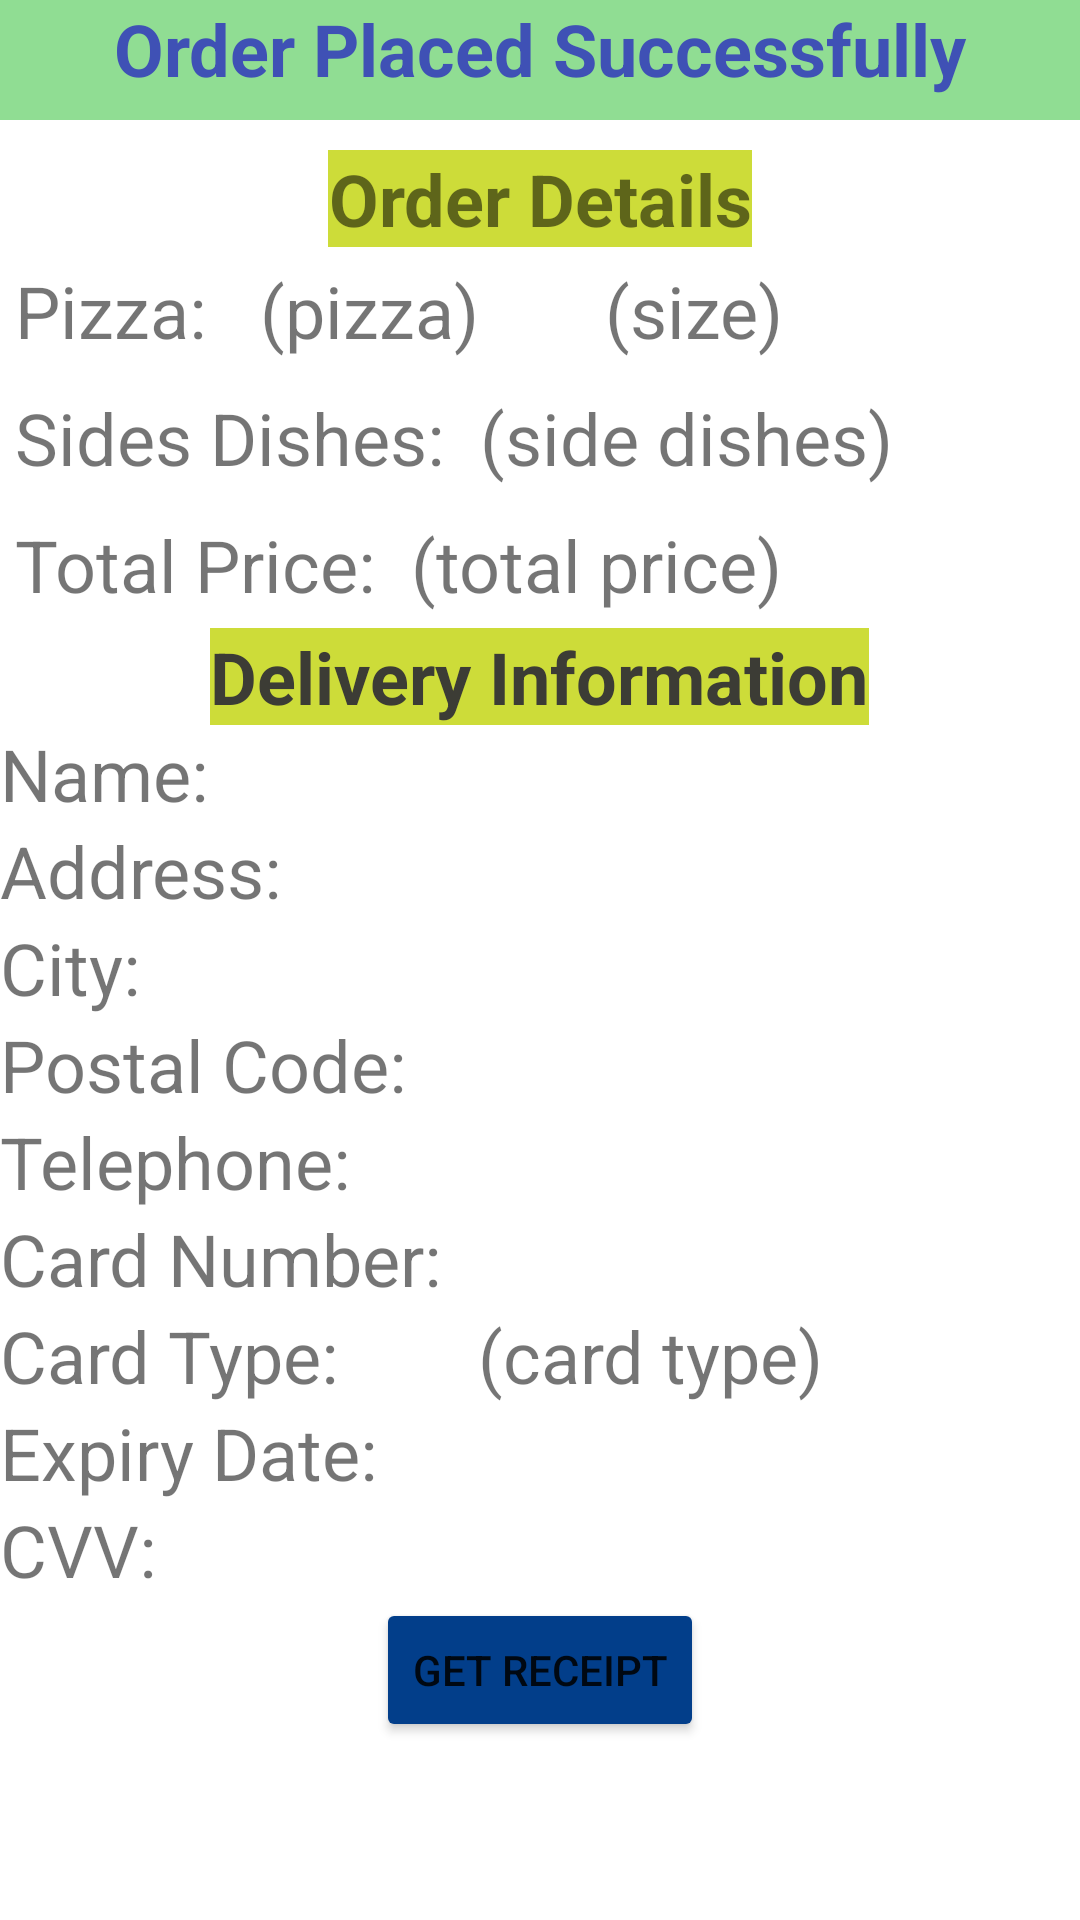

Layout XML and referenced resources for this Android screen:
<!-- AndroidManifest.xml: application theme Theme.711proj -->
<!-- res/layout/activity_view_order.xml -->
<?xml version="1.0" encoding="utf-8"?>
<LinearLayout xmlns:android="http://schemas.android.com/apk/res/android"
    xmlns:app="http://schemas.android.com/apk/res-auto"
    xmlns:tools="http://schemas.android.com/tools"
    android:layout_width="match_parent"
    android:layout_height="match_parent"
    android:backgroundTint="#009688"
    android:orientation="vertical"
    tools:context=".ViewOrderActivity">

    <TextView
        android:id="@+id/textView5"
        android:layout_width="match_parent"
        android:layout_height="wrap_content"
        android:height="40dp"
        android:background="#A4D170"
        android:backgroundTint="#90DD93"
        android:text="Order Placed Successfully"
        android:textAlignment="center"
        android:textAppearance="@style/TextAppearance.AppCompat.Large"
        android:textColor="#3F51B5"
        android:textSize="24sp"
        android:textStyle="bold" />


    <TextView
        android:id="@+id/textView6"
        android:layout_width="wrap_content"
        android:layout_height="wrap_content"
        android:background="#CDDC39"
        android:layout_marginTop="10dp"
        android:text="Order Details"
        android:layout_gravity="center_horizontal"
        android:textAlignment="center"
        android:textSize="24sp"
        android:textStyle="bold" />

    <LinearLayout
        android:layout_width="wrap_content"
        android:layout_height="wrap_content"
        android:padding="@dimen/padding_5"
        android:orientation="horizontal">

        <TextView
            android:id="@+id/textView9"
            android:layout_width="wrap_content"
            android:layout_height="wrap_content"
            android:text="Pizza:   "
            android:textSize="24sp" />

        <TextView
            android:id="@+id/pizzaName"
            android:layout_width="wrap_content"
            android:layout_height="wrap_content"
            android:text="(pizza)       "
            android:textSize="24sp" />

        <TextView
            android:id="@+id/size"
            android:layout_width="wrap_content"
            android:layout_height="wrap_content"
            android:text="(size)       "
            android:textSize="24sp" />
</LinearLayout>

    <LinearLayout
        android:layout_width="wrap_content"
        android:layout_height="wrap_content"
        android:padding="@dimen/padding_5"
        android:orientation="horizontal">

        <TextView
            android:id="@+id/textView"
            android:layout_width="match_parent"
            android:layout_height="wrap_content"
            android:text="Sides Dishes:  "
            android:textSize="24sp" />

        <TextView
            android:id="@+id/sideDishes"
            android:layout_width="match_parent"
            android:layout_height="wrap_content"
            android:text="(side dishes)"
            android:textSize="24sp" />
    </LinearLayout>
    <LinearLayout
        android:layout_width="wrap_content"
        android:layout_height="wrap_content"
        android:padding="@dimen/padding_5"
        android:orientation="horizontal">

        <TextView
            android:id="@+id/textView2"
            android:layout_width="match_parent"
            android:layout_height="wrap_content"
            android:text="Total Price:  "
            android:textSize="24sp" />

        <TextView
            android:id="@+id/total"
            android:layout_width="match_parent"
            android:layout_height="wrap_content"
            android:text="(total price)"
            android:textSize="24sp" />
    </LinearLayout>























    <TextView
        android:id="@+id/textView8"
        android:layout_width="wrap_content"
        android:layout_height="wrap_content"
        android:background="#CDDC39"
        android:backgroundTint="#CDDC39"
        android:text="Delivery Information"
        android:layout_gravity="center_horizontal"
        android:textAlignment="center"
        android:textAllCaps="false"
        android:textColor="#3C3C35"
        android:textSize="24sp"
        android:textStyle="bold" />

    <TableLayout
        android:layout_width="wrap_content"
        android:layout_height="wrap_content">
        <TableRow>
        <TextView
            android:id="@+id/textView4"
            android:layout_width="wrap_content"
            android:layout_height="wrap_content"
            android:text="Name:   "
            android:textSize="24sp" />

        <TextView
            android:id="@+id/name"
            android:layout_width="match_parent"
            android:layout_height="wrap_content"
            android:ems="10"
            android:inputType="textPersonName"
            android:textSize="24sp" />
        </TableRow>








    <TableRow>
        <TextView
            android:id="@+id/textView13"
            android:layout_width="wrap_content"
            android:layout_height="wrap_content"
            android:text="Address:   "
            android:textSize="24sp" />

        <TextView
            android:id="@+id/address"
            android:layout_width="match_parent"
            android:layout_height="wrap_content"
            android:ems="10"
            android:inputType="textPersonName"
            android:textSize="24sp" />

    </TableRow>





    <TableRow>
        <TextView
            android:id="@+id/textView15"
            android:layout_width="match_parent"
            android:layout_height="wrap_content"
            android:text="City:   "
            android:textSize="24sp" />

        <TextView
            android:id="@+id/city"
            android:layout_width="match_parent"
            android:layout_height="wrap_content"
            android:ems="10"
            android:inputType="textPersonName"
            android:textSize="24sp" />

    </TableRow>




    <TableRow>
        <TextView
            android:id="@+id/textView16"
            android:layout_width="match_parent"
            android:layout_height="wrap_content"
            android:text="Postal Code:   "
            android:textSize="24sp" />

        <TextView
            android:id="@+id/postalCode"
            android:layout_width="match_parent"
            android:layout_height="wrap_content"
            android:ems="10"
            android:inputType="textPersonName"
            android:textSize="24sp" />

    </TableRow>




    <TableRow>
        <TextView
            android:id="@+id/textView17"
            android:layout_width="match_parent"
            android:layout_height="wrap_content"
            android:text="Telephone:   "
            android:textSize="24sp" />

        <TextView
            android:id="@+id/telephone"
            android:layout_width="match_parent"
            android:layout_height="wrap_content"
            android:ems="10"
            android:inputType="textPersonName"
            android:textSize="24sp" />


    </TableRow>




    <TableRow>
        <TextView
            android:id="@+id/textView18"
            android:layout_width="match_parent"
            android:layout_height="wrap_content"
            android:text="Card Number:  "
            android:textSize="24sp" />

        <TextView
            android:id="@+id/cardNumber"
            android:layout_width="match_parent"
            android:layout_height="wrap_content"
            android:ems="10"
            android:inputType="textPersonName"
            android:textSize="24sp" />
    </TableRow>





    <TableRow>
        <TextView
            android:id="@+id/textView19"
            android:layout_width="match_parent"
            android:layout_height="wrap_content"
            android:text="Card Type:  "
            android:textSize="24sp" />

        <TextView
            android:id="@+id/cardType"
            android:layout_width="wrap_content"
            android:layout_height="wrap_content"
            android:text="(card type) "
            android:textSize="24sp" />
        
        />
    </TableRow>





    <TableRow>
        <TextView
            android:id="@+id/textView20"
            android:layout_width="match_parent"
            android:layout_height="wrap_content"
            android:text="Expiry Date:  "
            android:textSize="24sp" />

        <TextView
            android:id="@+id/cardExpiry"
            android:layout_width="match_parent"
            android:layout_height="wrap_content"
            android:text="                 "
            android:textSize="24sp" />

    </TableRow>






    <TableRow>
        <TextView
            android:id="@+id/textView21"
            android:layout_width="match_parent"
            android:layout_height="wrap_content"
            android:text="CVV:   "
            android:textSize="24sp" />

        <TextView
            android:id="@+id/cardCVV"
            android:layout_width="match_parent"
            android:layout_height="wrap_content"
            android:ems="10"
            android:inputType="textPersonName"
            android:textSize="24sp" />
    </TableRow>
    </TableLayout>

    <Button
        android:id="@+id/writefile_button"
        android:layout_width="wrap_content"
        android:layout_height="wrap_content"
        android:layout_gravity="center_horizontal"
        android:backgroundTint="@color/button"
        android:text="Get Receipt"
        android:onClick="writeFile"

        />








</LinearLayout>
<!-- resources referenced by this layout -->
<resources>
  <string-array name="cardTypes">
          <item>Visa</item>
          <item>MasterCard</item>
          <item>American Express</item>
      </string-array>
  <color name="button">#023e8a</color>
  <dimen name="padding_5">5dp</dimen>
  <style name="Theme.711proj" parent="Theme.MaterialComponents.DayNight.DarkActionBar">
          
          <item name="colorPrimary">#f77f00</item>
          <item name="colorPrimaryVariant">#023e8a</item>
          <item name="colorOnPrimary">#ffffff</item>
          
          <item name="colorSecondary">@color/teal_200</item>
          <item name="colorSecondaryVariant">@color/teal_700</item>
          <item name="colorOnSecondary">@color/black</item>
          
          <item name="android:statusBarColor">#f77f00</item>
          
      </style>
  <color name="teal_200">#FF03DAC5</color>
  <color name="teal_700">#FF018786</color>
  <color name="black">#FF000000</color>
</resources>
